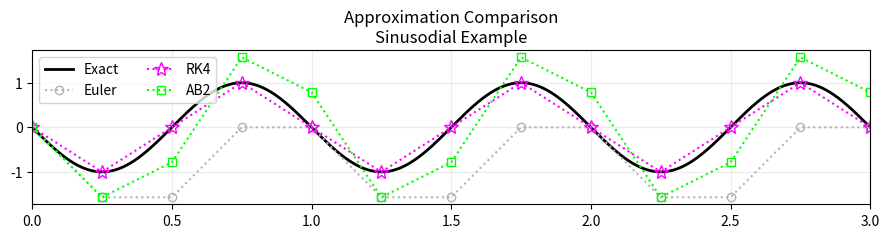
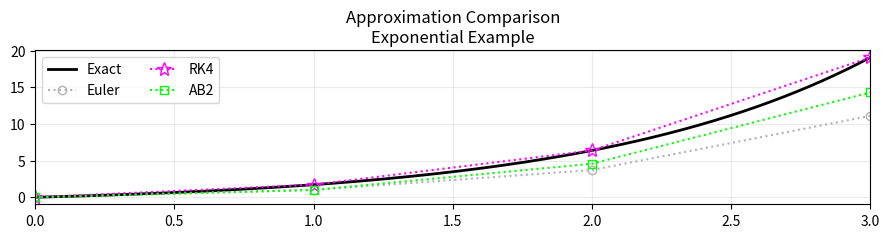
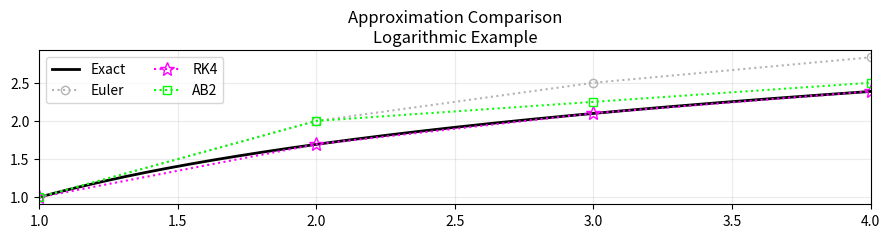

Write Python code to recreate these figures, in order.
"""
File meant to show classical numerical integration applied via python
Structured in a way that is more related to the simulation method in PSLTDSim

lambda is the python equivalent of matlab anonymous functions
"""
# Package Imports
import numpy as np
import matplotlib.pyplot as plt

# Method Definitions
def euler(fp, x0, y0, ts):
    """
    fp = Some derivative function of x and y
    x0 = Current x value
    y0 = Current y value
    ts = time step
    Returns y1 using Euler or tangent line method
    """    
    return y0 + fp(x0,y0)*ts

def adams2(fp, x0, y0, xN, yN, ts):
    """
    fp = Some derivative function of x and y
    x0 = Current x value
    y0 = Current y value    
    xN = Previous x value
    yN = Previous y value
    ts = time step
    Returns y1 using Adams-Bashforth two step method
    """
    return y0 + (1.5*fp(x0,y0) - 0.5*fp(xN,yN))*ts 

def rk45(fp, x0, y0, ts):
    """
    fp = Some derivative function of x and y
    x0 = Current x value
    y0 = Current y value
    ts = time step
    Returns y1 using Runge-Kutta method
    """
    k1 = fp(x0, y0)
    k2 = fp(x0 +ts/2, y0+ts/2*k1)
    k3 = fp(x0 +ts/2, y0+ts/2*k2)
    k4 = fp(x0 +ts, y0+ts*k3)    
    return y0 + ts/6*(k1+2*k2+2*k3+k4)

def trapezoidalPost(x,y):
    """
    x = list of x values
    y = list of y values
    Returns integral of y over x.
    Assumes full lists / ran post simulation
    """
    integral = 0
    for ndx in range(1,len(x)):
        integral+= (y[ndx]+y[ndx-1])/2 * (x[ndx]-x[ndx-1])
    return integral
    

# Case Selection
for caseN in range(0,3):
    blkFlag = False # for holding plots open
    if caseN == 0:
        # Trig example
        caseName = 'Sinusodial Example'
        tStart =0
        tEnd = 3
        numPoints = 6*2

        ic = [0,0] # initial condition x,y
        fp = lambda x, y: -2*np.pi*np.cos(2*np.pi*x)
        f = lambda x,c: -np.sin(2*np.pi*x)+c
        findC = lambda x,y: y+np.sin(2*np.pi*x)
        c = findC(ic[0],ic[1])
        calcInt = ( 1/(2*np.pi)*np.cos(2*np.pi*tEnd)+c*tEnd -
                    1/(2*np.pi)*np.cos(2*np.pi*ic[0])-c*ic[0] ) 

    elif caseN == 1:
        # Exp example
        caseName = 'Exponential Example'
        tStart =0
        tEnd = 3
        numPoints = 3

        ic = [0,0] # initial condition x,y
        fp = lambda x, y: np.exp(x)
        f = lambda x,c: np.exp(x)+c
        findC = lambda x, y: y-np.exp(x)
        c= findC(ic[0],ic[1])
        calcInt = np.exp(tEnd)+c*tEnd-np.exp(ic[0])+c*ic[0]

    elif caseN == 2:
        # Log example
        caseName = 'Logarithmic Example'
        tStart =1
        tEnd = 4
        numPoints = 3
        blkFlag = True # for holding plots open

        ic = [1,1] # initial condition x,y
        fp = lambda x, y: 1/x
        f = lambda x,c: np.log(x)+c
        findC = lambda x, y: y-np.log(x)
        c= findC(ic[0],ic[1])
        calcInt = (tEnd*np.log(tEnd)- tEnd +c*tEnd -
                   ic[0]*np.log(ic[0])+ ic[0] -c*ic[0]) 

    # Initialize current value dictionary
    # Shown to mimic PSLTDSim record keeping
    cv={
        't' :ic[0],
        'yE': ic[1],
        'yRK': ic[1],    
        'yAB': ic[1],
        }

    # Calculate time step
    ts = (tEnd-tStart)/numPoints
    # Find C from integrated equation for exact soln
    c = findC(ic[0], ic[1])
    # Calculate exact solution
    tExact = np.linspace(tStart,tEnd, 10000)
    yExact = f(tExact, c)

    # Initialize running value lists
    t=[]
    yE=[]
    yRK =[]
    yAB = []

    t.append(cv['t'])
    yE.append(cv['yE'])
    yRK.append(cv['yRK'])
    yAB.append(cv['yAB'])  

    # Start Simulation
    while cv['t']< tEnd:

        # Calculate Euler result
        cv['yE'] = euler( fp, cv['t'], cv['yE'],  ts )
        # Calculate Runge-Kutta result
        cv['yRK'] = rk45( fp, cv['t'], cv['yRK'],  ts )

        # Calculate Adams-Bashforth result
        if len(t)>=2:
            cv['yAB'] = adams2( fp, cv['t'], cv['yAB'], t[-2], yAB[-2], ts )
        else:
            # Required to handle first step when a -2 index doesn't exist
            cv['yAB'] = adams2( fp, cv['t'], cv['yAB'], t[-1], yAB[-1], ts )

            
        # Log calculated results
        yE.append(cv['yE'])
        yRK.append(cv['yRK'])
        yAB.append(cv['yAB'])
    
        # Increment and log time
        cv['t'] += ts
        t.append(cv['t'])

    # Generate Plot
    fig, ax = plt.subplots()
    ax.set_title('Approximation Comparison\n' + caseName)
    
    #Plot all lines
    ax.plot(tExact,yExact,
            c=[0,0,0],
            linewidth=2,
            label="Exact")
    ax.plot(t,yE,
            marker='o',
            fillstyle='none',
            linestyle=':',
            c=[0.7,0.7,0.7],
            label="Euler")
    ax.plot(t,yRK,
            marker='*',
            markersize=10,
            fillstyle='none',
            linestyle=':',
            c=[1,0,1],
            label="RK4")
    ax.plot(t,yAB,
            marker='s',
            fillstyle='none',
            linestyle=':',
            c =[0,1,0],
            label="AB2")

    # Format Plot
    fig.set_dpi(150)
    fig.set_size_inches(9, 2.5)
    ax.set_xlim(min(t), max(t))
    ax.grid(True, alpha=0.25)
    ax.legend(loc='best',  ncol=2)
    fig.tight_layout()    
    plt.show(block = blkFlag)
    plt.pause(0.00001)

    # Trapezoidal Integration
    exactI = trapezoidalPost(tExact,yExact)
    Eint = trapezoidalPost(t,yE)
    RKint = trapezoidalPost(t,yRK)
    ABint = trapezoidalPost(t,yAB)

    print("\n%s" % caseName)
    print("time step:  %.2f" % ts)
    print("Method: Trapezoidal Int\t Absolute Error from calculated")
    print("Calc: \t%.9f\t%.9f" % (calcInt ,abs(calcInt-calcInt)))
    print("Exact: \t%.9f\t%.9f" % (exactI ,abs(calcInt-exactI)))
    print("RK4: \t%.9f\t%.9f" % (RKint,abs(calcInt-RKint)))
    print("AB2: \t%.9f\t%.9f" % (ABint,abs(calcInt-ABint)))
    print("Euler: \t%.9f\t%.9f" % (Eint,abs(calcInt-Eint)))




